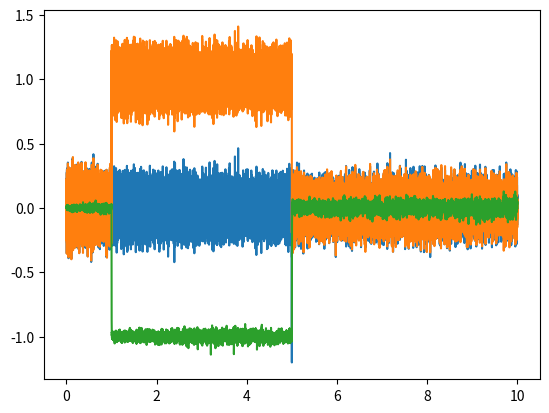
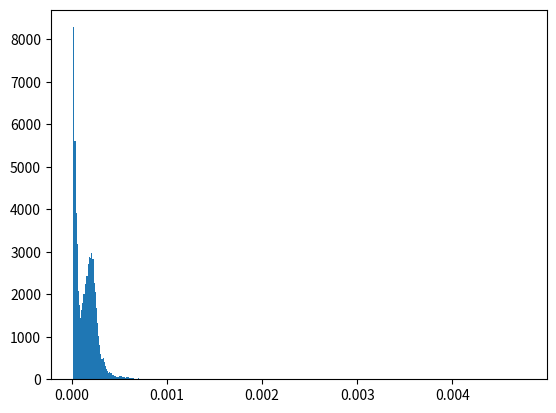

These figures' Python source, in order:
#!/usr/bin/env python3

from datetime import datetime

import numpy as np
import matplotlib.pyplot as plt

kp = 0.0
ki = .54/.001
kd = 0.0

m = 1 # nT/A

bext = 0.0
bfield = 0.0
current = 0.0
Setpoint = 0.0
errSum = 0.0
lastErr = 0.0

lastTime = datetime.now()
now = lastTime

timeChange = 0.0

def Compute():
    global lastTime, now, error, errSum, lastErr
    global bfield, current, Setpoint
    global timeChange

    now = datetime.now()
    timeChange = (now - lastTime).total_seconds()


    error = Setpoint - bfield
    errSum += (error * timeChange)
    dErr = (error - lastErr) / timeChange
  
    current = kp * error + ki * errSum + kd * dErr
  
    # Remember some variables for next time
    lastErr = error;
    lastTime = now;

def get_bext():
    global seconds_since_start, bext
    if(seconds_since_start < 1):
        bext = 0
    elif(seconds_since_start < 5):
        bext = 1
    else:
        bext = 0
    noise = np.random.normal(0,.1,100)
    bext = bext + noise[0]

whichtime = 0
oldcurrent = 0

def Correct():
    times = 1 # allows to correct on a slower timescale than sample time.
    global bfield, bext, m, current, whichtime, oldcurrent
    whichtime = whichtime + 1
    if (whichtime == times):
        bfield = bext + m*current
        whichtime = 0
        oldcurrent = current
    else:
        bfield = bext + m*oldcurrent

startTime = now
seconds_since_start = 0.0

tarray = np.array([])
darray = np.array([])
iarray = np.array([])
oarray = np.array([])
earray = np.array([])
tcarray = np.array([])

while(seconds_since_start < 10):
    seconds_since_start = (now-startTime).total_seconds()
    get_bext() # driving the system

    Compute()

    Correct()

    print(seconds_since_start, bext, bfield, current, error)
    tarray = np.append(tarray,seconds_since_start)
    darray = np.append(darray,bext)
    iarray = np.append(iarray,bfield)
    oarray = np.append(oarray,current)
    earray = np.append(earray,error)
    tcarray = np.append(tcarray,timeChange)

plt.figure()
plt.plot(tarray,iarray,tarray,darray,tarray,oarray)
plt.figure()
n, bins, patches = plt.hist(tcarray, 400)

plt.show()
